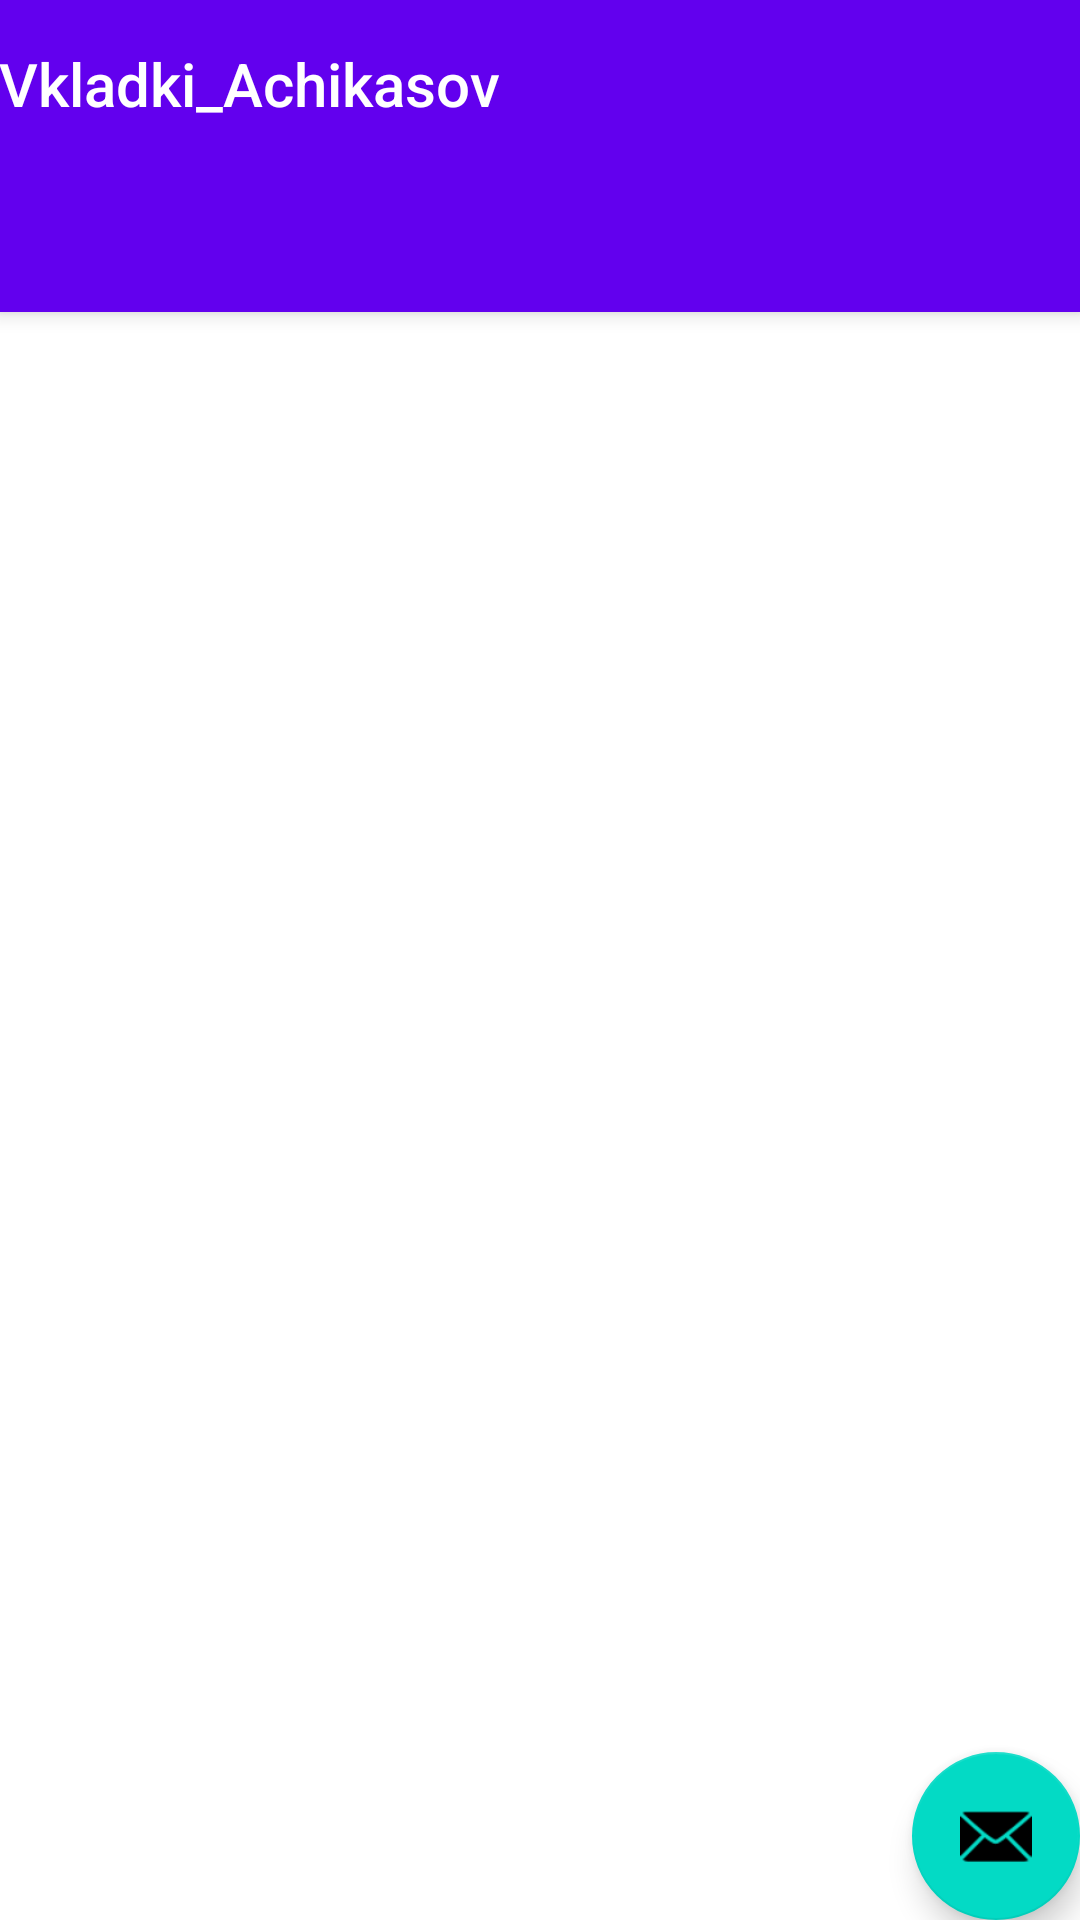

Produce the Android XML layout that renders to this screen, including the resource entries it uses.
<!-- AndroidManifest.xml: activity theme Theme.Vkladki_Achikasov.NoActionBar -->
<!-- res/layout/activity_main.xml -->
<?xml version="1.0" encoding="utf-8"?>
<androidx.coordinatorlayout.widget.CoordinatorLayout xmlns:android="http://schemas.android.com/apk/res/android"
    xmlns:app="http://schemas.android.com/apk/res-auto"
    xmlns:tools="http://schemas.android.com/tools"
    android:layout_width="match_parent"
    android:layout_height="match_parent"
    tools:context=".MainActivity">

    <com.google.android.material.appbar.AppBarLayout
        android:layout_width="match_parent"
        android:layout_height="wrap_content"
        android:theme="@style/Theme.Vkladki_Achikasov.AppBarOverlay">

        <TextView
            android:id="@+id/title"
            android:layout_width="wrap_content"
            android:layout_height="wrap_content"
            android:gravity="center"
            android:minHeight="?actionBarSize"
            android:padding="@dimen/appbar_padding"
            android:text="@string/app_name"
            android:textAppearance="@style/TextAppearance.Widget.AppCompat.Toolbar.Title" />

        <com.google.android.material.tabs.TabLayout
            android:id="@+id/tabs"
            android:layout_width="match_parent"
            android:layout_height="wrap_content"
            android:background="?attr/colorPrimary" />
    </com.google.android.material.appbar.AppBarLayout>

    <androidx.viewpager.widget.ViewPager
        android:id="@+id/view_pager"
        android:layout_width="match_parent"
        android:layout_height="match_parent"
        app:layout_behavior="@string/appbar_scrolling_view_behavior" />

    <com.google.android.material.floatingactionbutton.FloatingActionButton
        android:id="@+id/fab"
        android:layout_width="wrap_content"
        android:layout_height="wrap_content"
        android:layout_gravity="bottom|end"
        android:layout_margin="@dimen/fab_margin"
        app:srcCompat="@android:drawable/ic_dialog_email" />
</androidx.coordinatorlayout.widget.CoordinatorLayout>
<!-- resources referenced by this layout -->
<resources>
  <string name="app_name">Vkladki_Achikasov</string>
  <style name="Theme.Vkladki_Achikasov.AppBarOverlay" parent="ThemeOverlay.AppCompat.Dark.ActionBar" />
  <style name="Theme.Vkladki_Achikasov.NoActionBar">
          <item name="windowActionBar">false</item>
          <item name="windowNoTitle">true</item>
      </style>
</resources>
